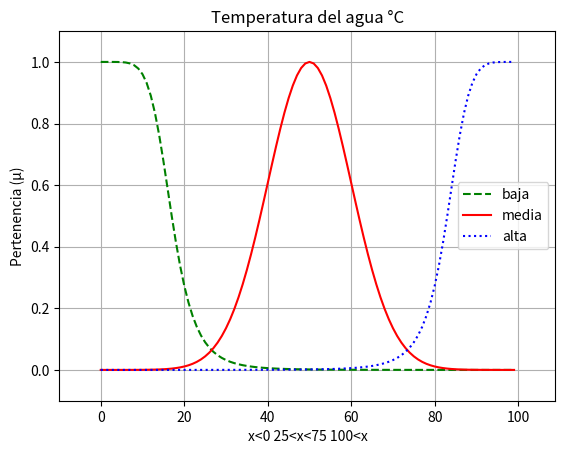

Reproduce this figure in Python.
import numpy as np
import matplotlib.pyplot as plt
from math import e

#Functions
def gaussiana(t, c, v):
    return e ** ((-1 / 2) * ((t - c) / v) ** 2)

def campana(t, a, b, c):
    return 1 / (1 + (abs((t - c) / a) ** (2 * b)))

#Variables
t = np.arange(0, 100, 1)
u = lambda t: np.piecewise(t, t >= 0, [1, 0])
y = np.array([campana(x, 17, 3, 0) for x in t])
j = np.array([gaussiana(x, 50, 10) for x in t])
z = np.array([campana(x, 17, 3, 100) for x in t])

#Plot
fig, ax = plt.subplots()
ax.plot(t, y, 'k--', color='g', label='baja')
ax.plot(t, j, 'k', color='r', label='media')
ax.plot(t, z, 'k:', color='b', label='alta')
legend = ax.legend(loc='center right')
plt.xlabel('x<0 25<x<75 100<x')
plt.ylabel('Pertenencia (μ)')
plt.title('Temperatura del agua °C')
plt.margins(0.1)
plt.grid()
plt.show()